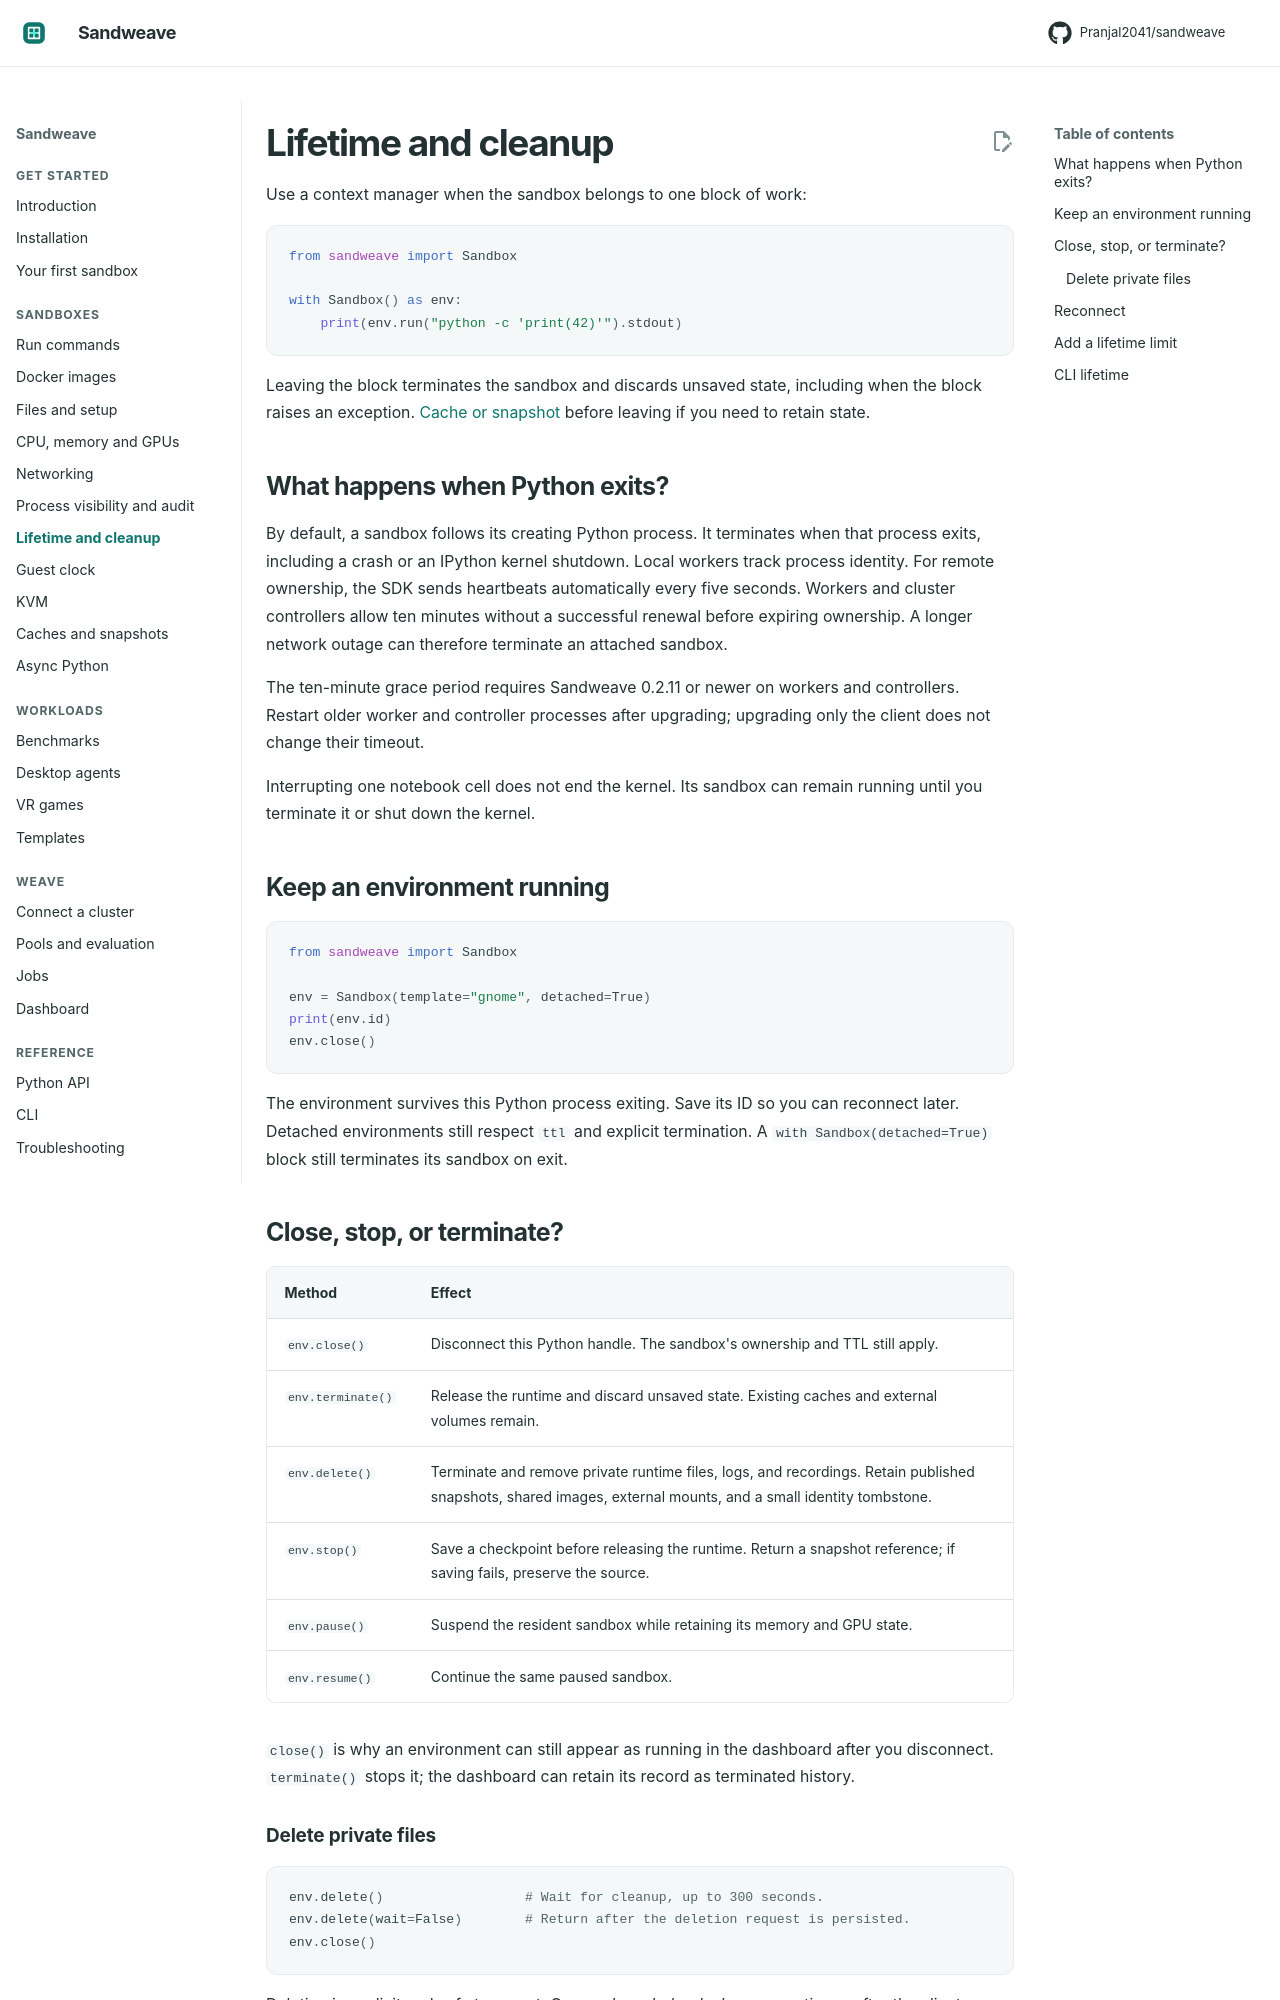

repository: Pranjal2041/sandweave · page: lifecycle/index.html · generator: mkdocs

# Lifetime and cleanup

Use a context manager when the sandbox belongs to one block of work:

```python
from sandweave import Sandbox

with Sandbox() as env:
    print(env.run("python -c 'print(42)'").stdout)
```

Leaving the block terminates the sandbox and discards unsaved state, including
when the block raises an exception. [Cache or snapshot](snapshots.md) before
leaving if you need to retain state.

## What happens when Python exits?

By default, a sandbox follows its creating Python process. It terminates when
that process exits, including a crash or an IPython kernel shutdown. Local
workers track process identity. For remote ownership, the SDK sends heartbeats
automatically every five seconds. Workers and cluster controllers allow ten
minutes without a successful renewal before expiring ownership. A longer network
outage can therefore terminate an attached sandbox.

The ten-minute grace period requires Sandweave 0.2.11 or newer on workers and
controllers. Restart older worker and controller processes after upgrading;
upgrading only the client does not change their timeout.

Interrupting one notebook cell does not end the kernel. Its sandbox can remain
running until you terminate it or shut down the kernel.

## Keep an environment running

```python
from sandweave import Sandbox

env = Sandbox(template="gnome", detached=True)
print(env.id)
env.close()
```

The environment survives this Python process exiting. Save its ID so you can
reconnect later. Detached environments still respect `ttl` and explicit
termination. A `with Sandbox(detached=True)` block still terminates its sandbox
on exit.

## Close, stop, or terminate?

| Method | Effect |
| --- | --- |
| `env.close()` | Disconnect this Python handle. The sandbox's ownership and TTL still apply. |
| `env.terminate()` | Release the runtime and discard unsaved state. Existing caches and external volumes remain. |
| `env.delete()` | Terminate and remove private runtime files, logs, and recordings. Retain published snapshots, shared images, external mounts, and a small identity tombstone. |
| `env.stop()` | Save a checkpoint before releasing the runtime. Return a snapshot reference; if saving fails, preserve the source. |
| `env.pause()` | Suspend the resident sandbox while retaining its memory and GPU state. |
| `env.resume()` | Continue the same paused sandbox. |

`close()` is why an environment can still appear as running in the dashboard
after you disconnect. `terminate()` stops it; the dashboard can retain its record
as terminated history.
